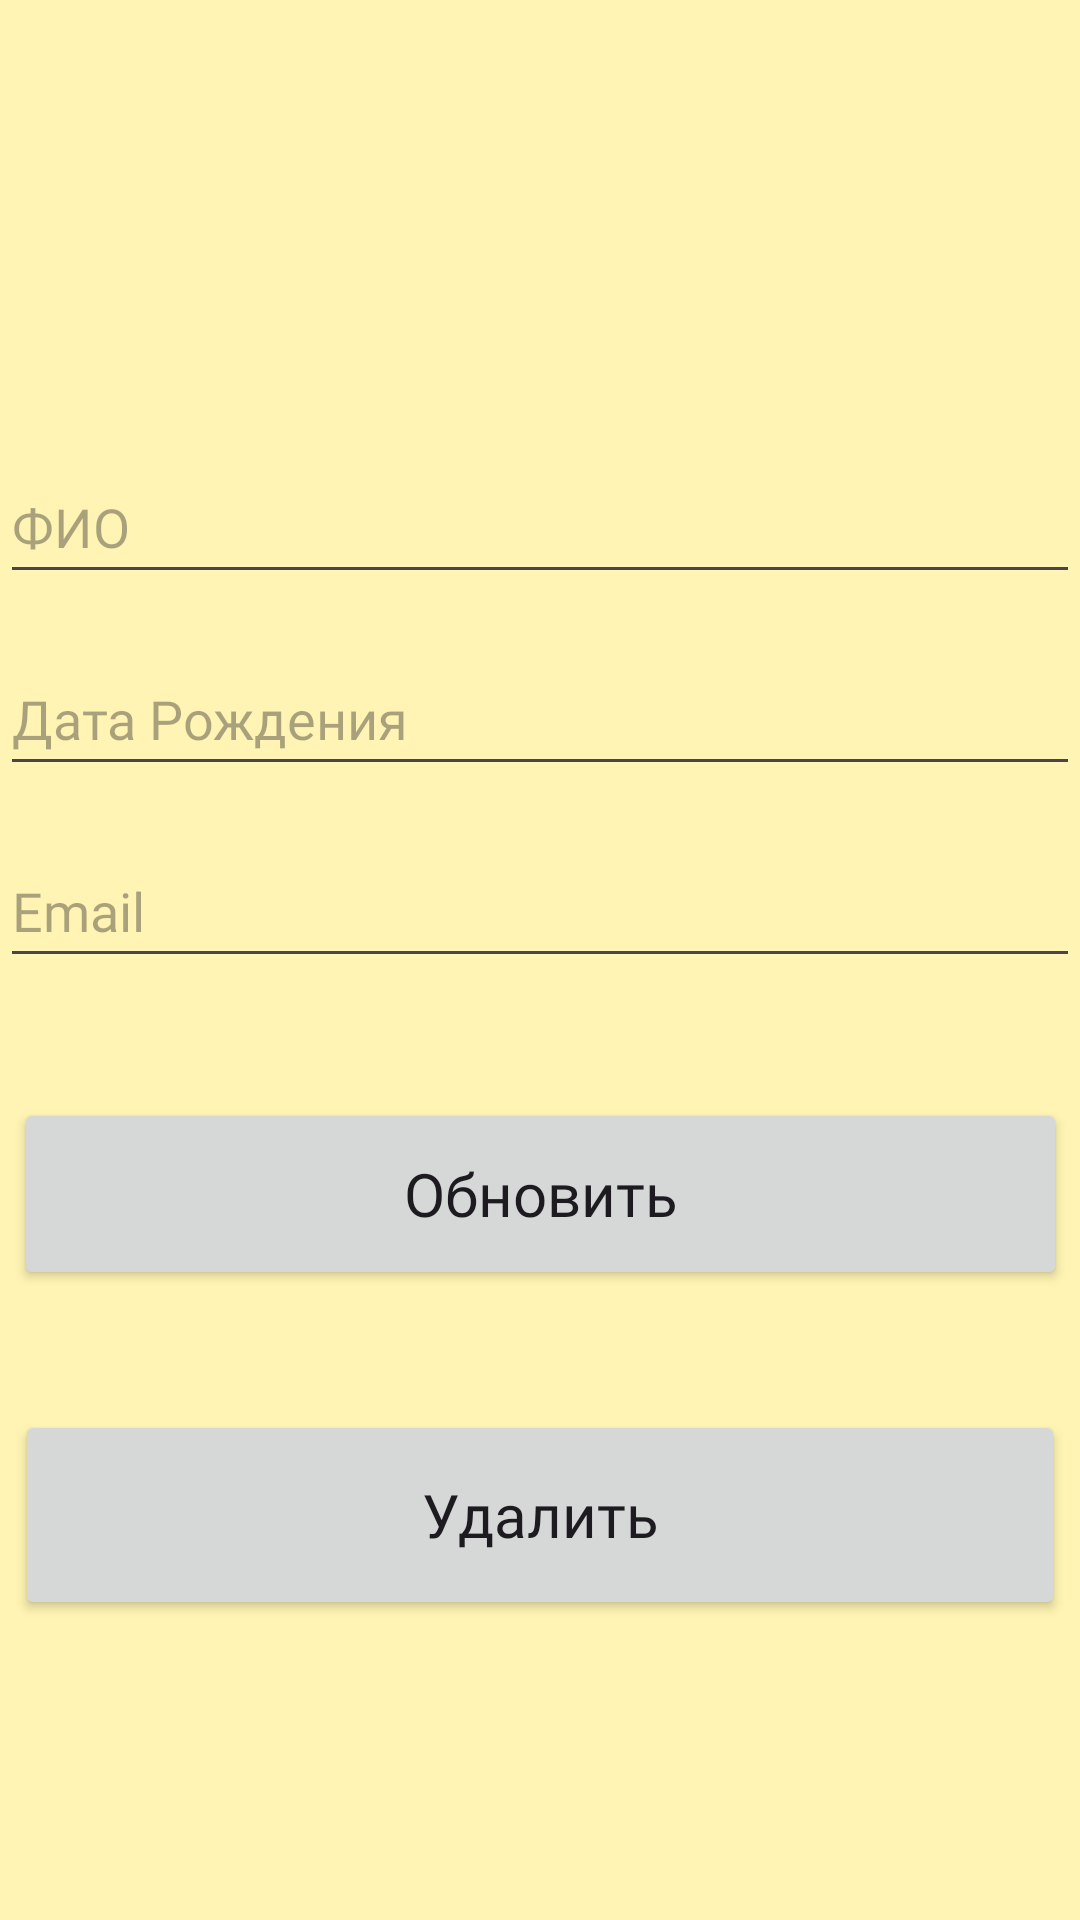

The Android layout XML behind this screen, and the referenced resources:
<!-- AndroidManifest.xml: application theme Theme.Lib3 -->
<!-- res/layout/activity_update_client.xml -->
<?xml version="1.0" encoding="utf-8"?>
<androidx.constraintlayout.widget.ConstraintLayout xmlns:android="http://schemas.android.com/apk/res/android"
    xmlns:app="http://schemas.android.com/apk/res-auto"
    xmlns:tools="http://schemas.android.com/tools"
    android:layout_width="match_parent"
    android:layout_height="match_parent"
    tools:context=".UpdateClientActivity"
    android:background="#FFF4B3">
    <EditText
        android:id="@+id/name_input2"
        android:layout_width="0dp"
        android:layout_height="wrap_content"
        android:layout_marginTop="150dp"
        android:ems="10"
        android:hint="ФИО"
        android:inputType="textPersonName"
        android:fontFamily="@font/montserrat_bold"
        android:minHeight="48dp"
        app:layout_constraintEnd_toEndOf="parent"
        app:layout_constraintStart_toStartOf="parent"
        app:layout_constraintTop_toTopOf="parent" />

    <EditText
        android:id="@+id/date_input2"
        android:layout_width="0dp"
        android:layout_height="wrap_content"
        android:layout_marginTop="16dp"
        android:ems="10"
        android:hint="Дата Рождения"
        android:inputType="date"
        android:fontFamily="@font/montserrat_bold"
        android:minHeight="48dp"
        app:layout_constraintEnd_toEndOf="parent"
        app:layout_constraintStart_toStartOf="parent"
        app:layout_constraintTop_toBottomOf="@id/name_input2" />

    <EditText
        android:id="@+id/email_input2"
        android:layout_width="0dp"
        android:layout_height="wrap_content"
        android:layout_marginTop="16dp"
        android:ems="10"
        android:hint="Email"
        android:fontFamily="@font/montserrat_bold"
        android:inputType="textEmailAddress"
        android:minHeight="48dp"
        app:layout_constraintEnd_toEndOf="parent"
        app:layout_constraintStart_toStartOf="parent"
        app:layout_constraintTop_toBottomOf="@id/date_input2" />

    <Button
        android:id="@+id/update_button"
        android:layout_width="351dp"
        android:layout_height="64dp"
        android:layout_marginTop="40dp"
        android:textSize="20sp"
        android:text="Обновить"
        android:textAllCaps="false"
        android:fontFamily="@font/montserrat_bold"
        app:layout_constraintEnd_toEndOf="parent"
        app:layout_constraintStart_toStartOf="parent"
        app:layout_constraintTop_toBottomOf="@+id/email_input2" />
    <Button
        android:id="@+id/delete_button"
        android:layout_width="350dp"
        android:layout_height="70dp"
        android:layout_marginTop="40dp"
        android:text="Удалить"
        android:fontFamily="@font/montserrat_bold"
        android:textSize="20sp"
        android:textAllCaps="false"
        app:layout_constraintEnd_toEndOf="parent"
        app:layout_constraintStart_toStartOf="parent"
        app:layout_constraintTop_toBottomOf="@+id/update_button"/>
</androidx.constraintlayout.widget.ConstraintLayout>
<!-- resources referenced by this layout -->
<resources>
  <style name="Theme.Lib3" parent="Base.Theme.Lib3" />
  <style name="Base.Theme.Lib3" parent="Theme.Material3.DayNight.NoActionBar">
          
          
      </style>
</resources>
